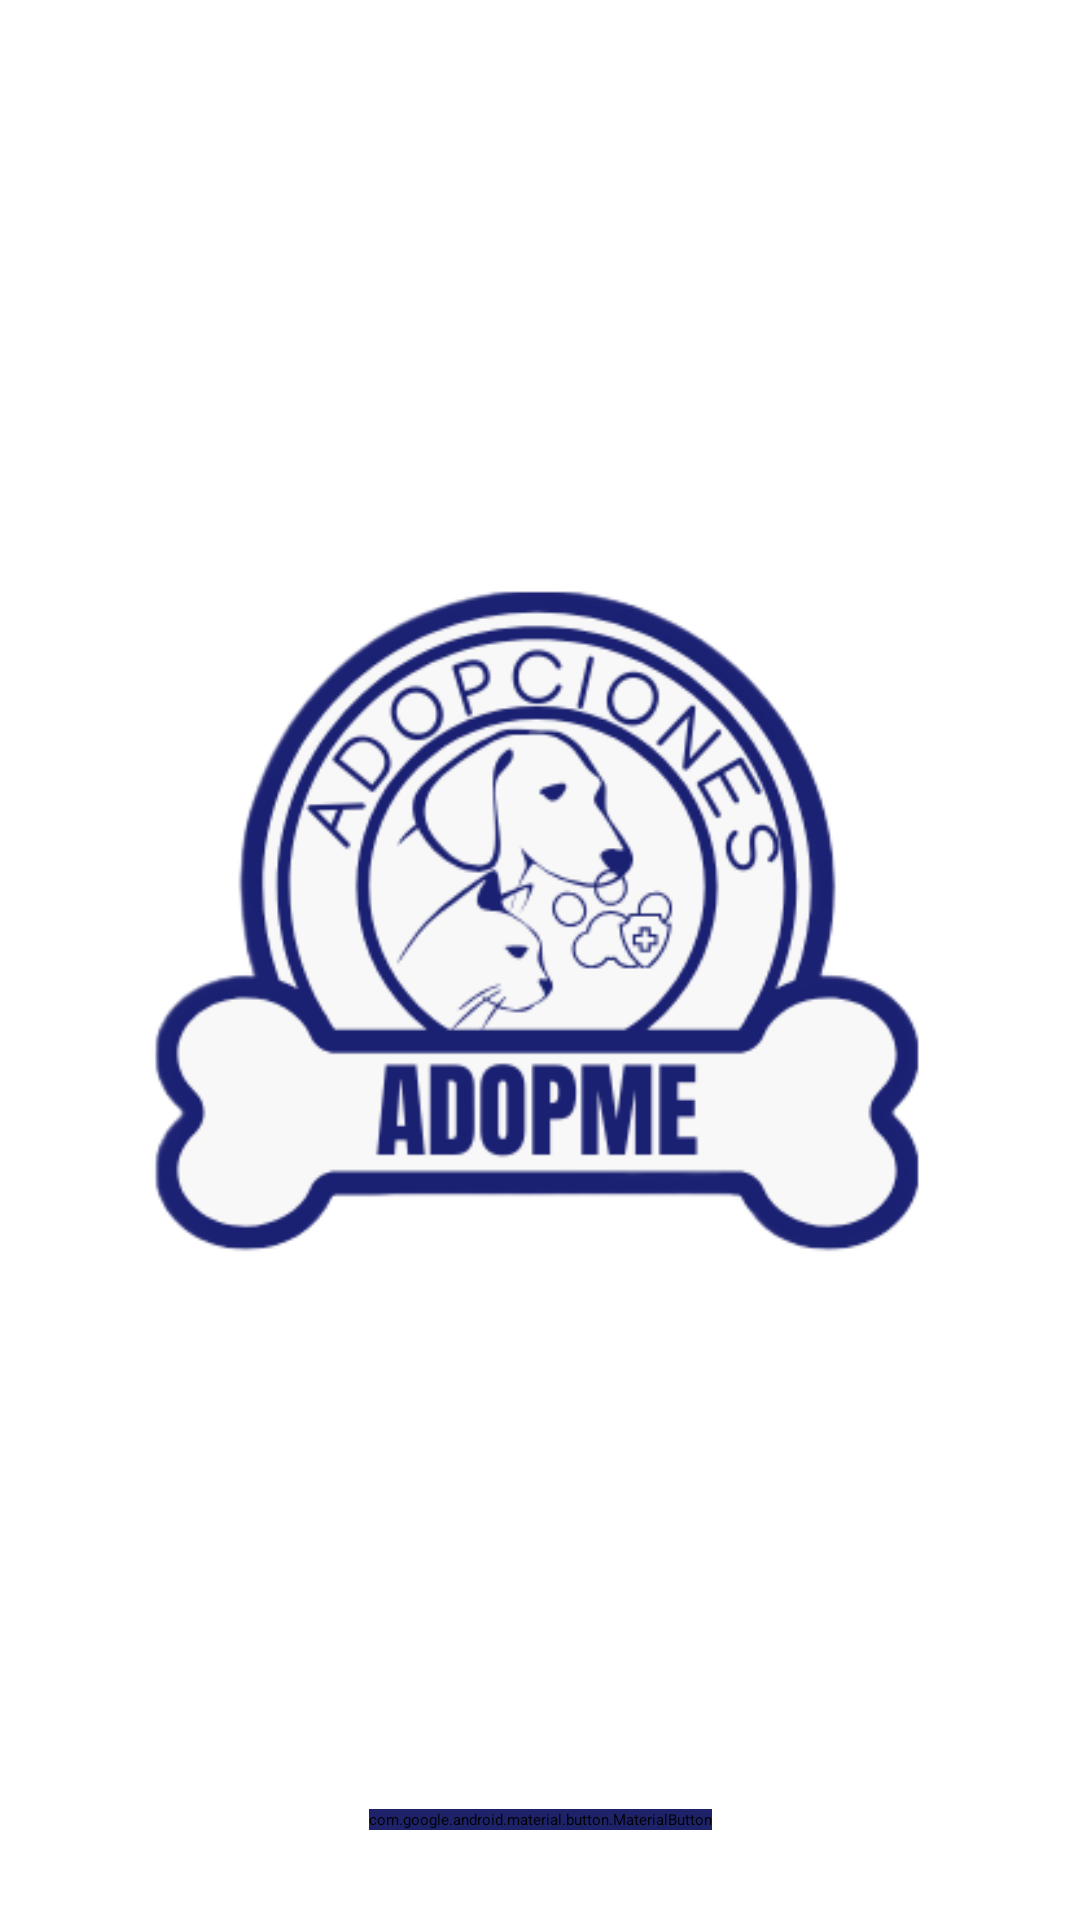

Layout XML and referenced resources for this Android screen:
<!-- AndroidManifest.xml: application theme Theme.AdoptMe -->
<!-- res/layout/activity_main.xml -->
<?xml version="1.0" encoding="utf-8"?>
<androidx.constraintlayout.widget.ConstraintLayout xmlns:android="http://schemas.android.com/apk/res/android"
    xmlns:app="http://schemas.android.com/apk/res-auto"
    xmlns:tools="http://schemas.android.com/tools"
    android:id="@+id/main"
    android:layout_width="match_parent"
    android:layout_height="match_parent"
    android:background="@drawable/fondoperros"
    android:gravity="center"
    android:orientation="vertical"
    tools:context=".MainActivity">

    <ImageView
        android:id="@+id/imageView"
        android:layout_width="432dp"
        android:layout_height="550dp"
        android:layout_marginTop="4dp"
        android:src="@drawable/adop222"
        app:layout_constraintBottom_toTopOf="@+id/comenzar_btn"
        app:layout_constraintEnd_toEndOf="parent"
        app:layout_constraintHorizontal_bias="0.523"
        app:layout_constraintStart_toStartOf="parent"
        app:layout_constraintTop_toTopOf="parent" />

    <com.google.android.material.button.MaterialButton
        android:id="@+id/comenzar_btn"
        android:layout_width="wrap_content"
        android:layout_height="wrap_content"
        android:layout_margin="30dp"
        android:layout_marginBottom="125dp"
        android:backgroundTint="#1d2269"
        android:fontFamily="@font/poppinsmedium"
        android:text="INICIAR CUESTIONARIO"
        android:textColor="@color/white"
        app:layout_constraintBottom_toBottomOf="parent"
        app:layout_constraintEnd_toEndOf="parent"
        app:layout_constraintStart_toStartOf="parent" />
</androidx.constraintlayout.widget.ConstraintLayout>
<!-- resources referenced by this layout -->
<resources>
  <color name="white">#FFFFFFFF</color>
  <!-- drawable adop222: png bitmap (drawable, 50722 bytes) -->
</resources>
